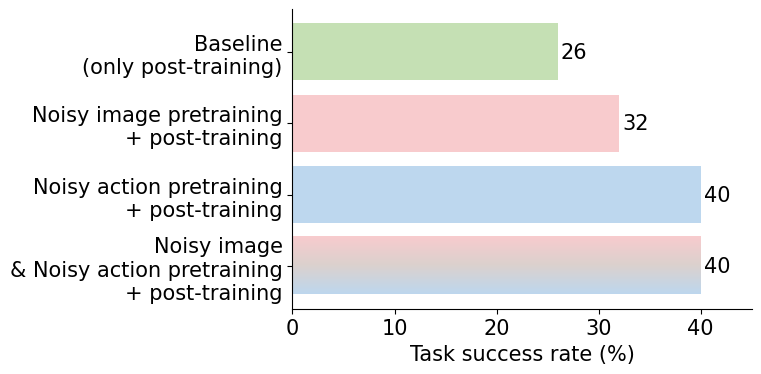

Python code for this plot:
import matplotlib.pyplot as plt
import numpy as np
from matplotlib.colors import LinearSegmentedColormap

# 글꼴 설정: Times New Roman
plt.rcParams['font.family'] = 'Times New Roman'
plt.rcParams['font.size'] = 15

x = np.arange(4)
labels = ['Baseline\n(only post-training)', 'Noisy image pretraining\n+ post-training',
          'Noisy action pretraining\n+ post-training', 'Noisy image\n& Noisy action pretraining\n+ post-training']
values = [26, 32, 40, 40]

plt.figure(figsize=(8, 4))

# 1~3번째 bar: 단색
colors = ['green', 'red', 'blue']
colors = ["#C5E0B4", "#F8CBCD", "#BDD7EE"]

for i in range(3):
    plt.barh(i, values[i], color=colors[i])

# --- 4번째 bar: 위=빨강 / 아래=파랑 그라데이션 ---

value = values[3]

# 그라데이션용 colormap
cmap = LinearSegmentedColormap.from_list("red_blue_grad", ["#BDD7EE", "#DBD1CE", "#F8CBCD"])

# 그라데이션 데이터 (세로 방향)
grad = np.linspace(0, 1, 256).reshape(256, 1)

# bar의 y 영역
y_center = 3
height = 0.8
y0 = y_center - height/2
y1 = y_center + height/2

# 그라데이션 이미지를 bar 위에 덧씌움
plt.imshow(grad,
           extent=[0, value, y0, y1],  # x 범위=bar 길이, y 범위=bar 높이
           cmap=cmap,
           aspect='auto')

# 값 텍스트 표시
for i, value in enumerate(values):
    plt.text(value + 0.3, i, str(value), va='center')

plt.yticks(x, labels)
plt.xlabel('Task success rate (%)')
plt.ylim(-0.6, 3.6)   # 위/아래 여백
plt.xlim(0, 45)
plt.tight_layout()
plt.gca().invert_yaxis()

ax = plt.gca()
ax.spines['right'].set_visible(False)
ax.spines['top'].set_visible(False)

plt.savefig('eval_fig_kiise.png', dpi=300)
plt.show()
